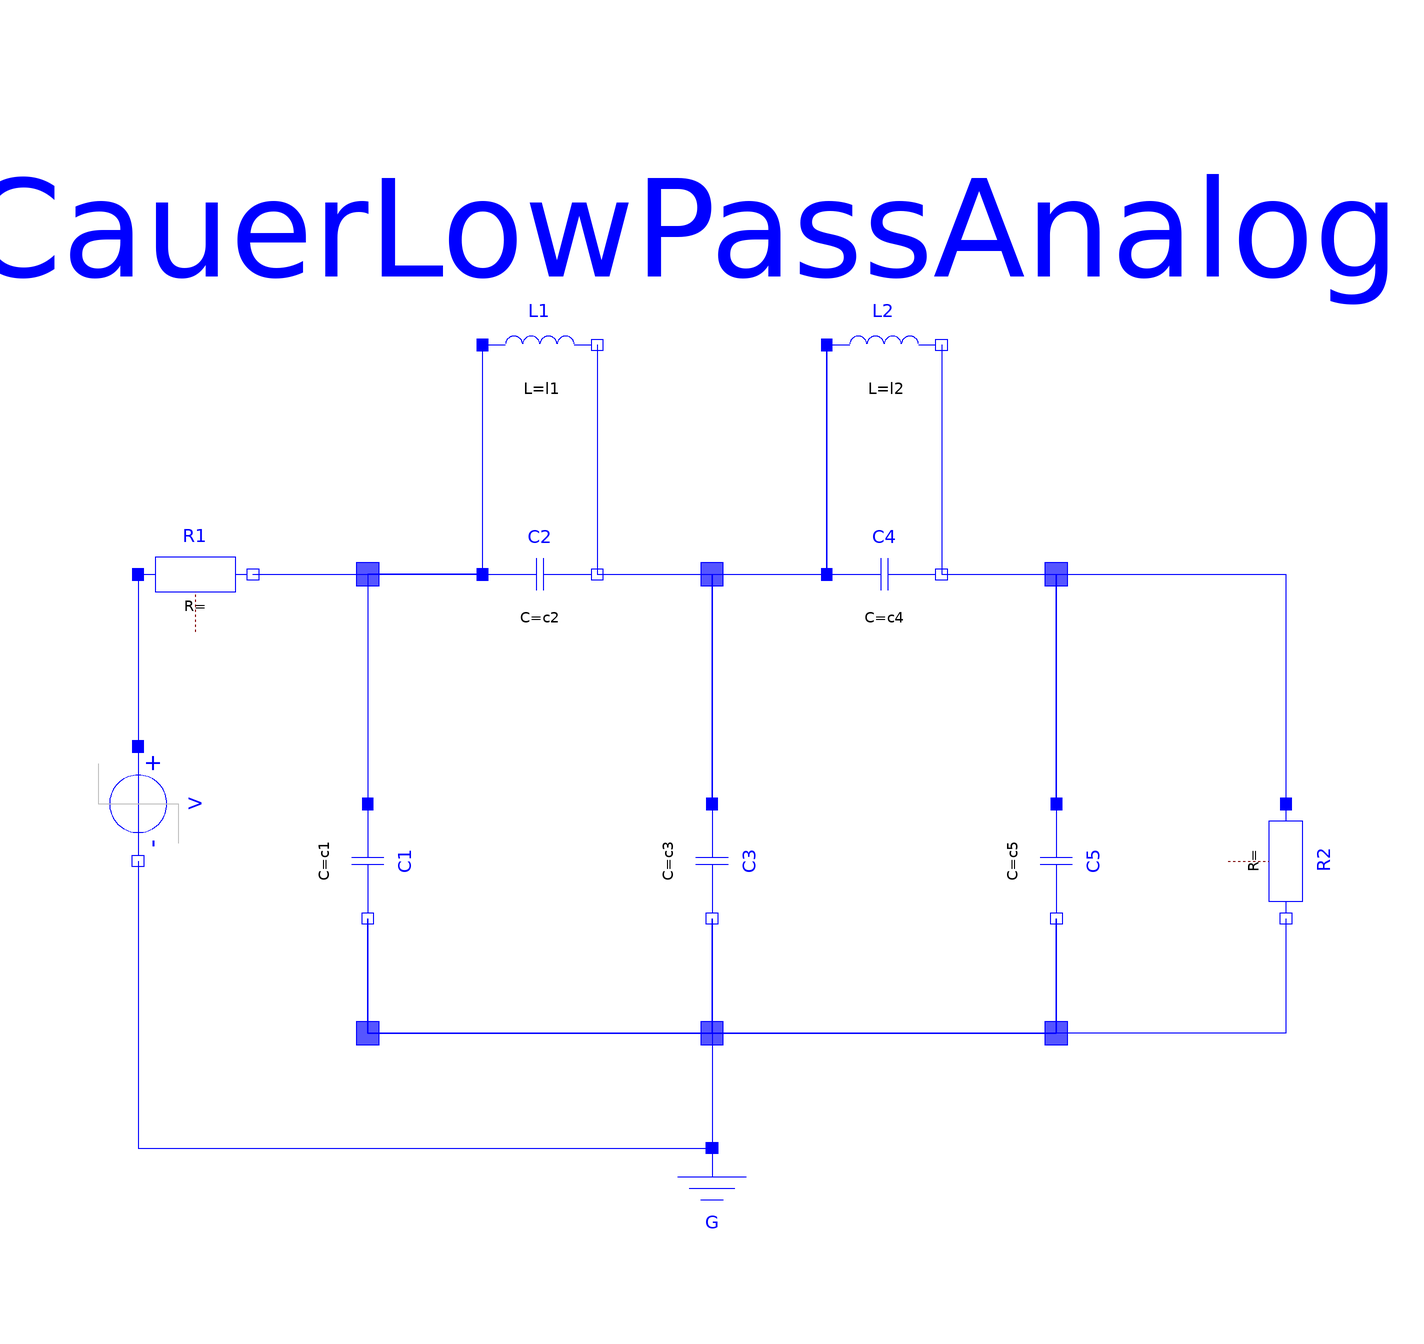

Above is the diagram view of the following Modelica model: its components placed by their Placement annotations and its connect equations drawn as lines.

model CauerLowPassAnalogLinear "Cauer low pass filter with analog components"
    extends Modelica.Icons.Example;

    parameter Modelica.SIunits.Inductance l1=1.304 "filter coefficient I1";
    parameter Modelica.SIunits.Inductance l2=0.8586 "filter coefficient I2";
    parameter Modelica.SIunits.Capacitance c1=1.072 "filter coefficient c1";
    parameter Modelica.SIunits.Capacitance c2=1/(1.704992^2*l1)
      "filter coefficient c2";
    parameter Modelica.SIunits.Capacitance c3=1.682 "filter coefficient c3";
    parameter Modelica.SIunits.Capacitance c4=1/(1.179945^2*l2)
      "filter coefficient c4";
    parameter Modelica.SIunits.Capacitance c5=0.7262 "filter coefficient c5";
    Modelica.Electrical.Analog.Basic.Ground G
      annotation (Placement(transformation(extent={{-10,-90},{10,-70}}, rotation=
              0)));
    Modelica.Electrical.Analog.Basic.Capacitor C1(C=c1)
      annotation (Placement(transformation(
          origin={-60,-20},
          extent={{-10,-10},{10,10}},
          rotation=270)));
    Modelica.Electrical.Analog.Basic.Capacitor C2(C=c2)
      annotation (Placement(transformation(extent={{-40,20},{-20,40}}, rotation=0)));
    Modelica.Electrical.Analog.Basic.Capacitor C3(C=c3)
      annotation (Placement(transformation(
          origin={0,-20},
          extent={{-10,-10},{10,10}},
          rotation=270)));
    Modelica.Electrical.Analog.Basic.Capacitor C4(C=c4)
      annotation (Placement(transformation(extent={{20,20},{40,40}}, rotation=0)));
    Modelica.Electrical.Analog.Basic.Capacitor C5(C=c5)
      annotation (Placement(transformation(
          origin={60,-20},
          extent={{-10,-10},{10,10}},
          rotation=270)));
    Modelica.Electrical.Analog.Basic.Inductor L1(L=l1)
      annotation (Placement(transformation(extent={{-40,60},{-20,80}}, rotation=0)));
    Modelica.Electrical.Analog.Basic.Inductor L2(L=l2)
      annotation (Placement(transformation(extent={{20,60},{40,80}}, rotation=0)));
    Modelica.Electrical.Analog.Basic.Resistor R1
      annotation (Placement(transformation(extent={{-100,20},{-80,40}}, rotation=
              0)));
    Modelica.Electrical.Analog.Basic.Resistor R2
      annotation (Placement(transformation(
          origin={100,-20},
          extent={{-10,-10},{10,10}},
          rotation=270)));
    Modelica.Electrical.Analog.Sources.StepVoltage V(startTime=1, offset=0)
      annotation (Placement(transformation(
          origin={-100,-10},
          extent={{-10,-10},{10,10}},
          rotation=270)));
  equation
    connect(R1.n,C1. p) annotation (Line(points={{-80,30},{-60,30},{-60,-10}},
          color={0,0,255}));
    connect(C1.n,G. p) annotation (Line(points={{-60,-30},{-60,-50},{0,-50},{0,-70}},
                   color={0,0,255}));
    connect(R1.n,C2. p)
      annotation (Line(points={{-80,30},{-40,30}}, color={0,0,255}));
    connect(L1.p,C2. p)
      annotation (Line(points={{-40,70},{-40,30}}, color={0,0,255}));
    connect(L1.p,C1. p) annotation (Line(points={{-40,70},{-40,30},{-60,30},{-60,
            -10}}, color={0,0,255}));
    connect(L1.n,C2. n)
      annotation (Line(points={{-20,70},{-20,30}}, color={0,0,255}));
    connect(C2.n,C3. p) annotation (Line(points={{-20,30},{1.83697e-015,30},{
            1.83697e-015,-10}}, color={0,0,255}));
    connect(C2.n,C4. p)
      annotation (Line(points={{-20,30},{20,30}}, color={0,0,255}));
    connect(L1.n,C3. p) annotation (Line(points={{-20,70},{-20,30},{
            1.83697e-015,30},{1.83697e-015,-10}},
                                     color={0,0,255}));
    connect(L1.n,C4. p) annotation (Line(points={{-20,70},{-20,30},{20,30}},
          color={0,0,255}));
    connect(L2.p,C4. p)
      annotation (Line(points={{20,70},{20,30}}, color={0,0,255}));
    connect(C2.n,L2. p) annotation (Line(points={{-20,30},{20,30},{20,70}}, color=
           {0,0,255}));
    connect(C3.p,L2. p) annotation (Line(points={{1.83697e-015,-10},{0,-10},{0,
            30},{20,30},{20,70}},
                              color={0,0,255}));
    connect(L2.n,C4. n)
      annotation (Line(points={{40,70},{40,30}}, color={0,0,255}));
    connect(L2.n,C5. p) annotation (Line(points={{40,70},{40,30},{60,30},{60,-10}},
          color={0,0,255}));
    connect(L2.n,R2. p) annotation (Line(points={{40,70},{40,30},{100,30},{100,
            -10}}, color={0,0,255}));
    connect(R2.n,G. p) annotation (Line(points={{100,-30},{100,-50},{0,-50},{0,-70}},
                   color={0,0,255}));
    connect(C4.n,C5. p) annotation (Line(points={{40,30},{60,30},{60,-10}}, color=
           {0,0,255}));
    connect(C4.n,R2. p) annotation (Line(points={{40,30},{100,30},{100,-10}},
          color={0,0,255}));
    connect(C3.n,G. p) annotation (Line(points={{-1.83697e-015,-30},{0,-30},{0,
            -70}}, color={0,0,255}));
    connect(C5.n,G. p) annotation (Line(points={{60,-30},{60,-50},{0,-50},{0,-70}},
          color={0,0,255}));
    connect(C1.n,C3. n) annotation (Line(points={{-60,-30},{-60,-50},{0,-50},{0,
            -30},{-1.83697e-015,-30}}, color={0,0,255}));
    connect(C1.n,C5. n) annotation (Line(points={{-60,-30},{-60,-50},{60,-50},{60,
            -30}}, color={0,0,255}));
    connect(R2.n,C5. n) annotation (Line(points={{100,-30},{100,-50},{60,-50},{60,
            -30}}, color={0,0,255}));
    connect(R2.n,C3. n) annotation (Line(points={{100,-30},{100,-50},{0,-50},{0,
            -30},{-1.83697e-015,-30}}, color={0,0,255}));
    connect(R2.n,C1. n) annotation (Line(points={{100,-30},{100,-50},{-60,-50},{
            -60,-30}}, color={0,0,255}));
    connect(C5.p,R2. p) annotation (Line(
        points={{60,-10},{60,30},{100,30},{100,-10}},
        color={0,0,255}));
    connect(R1.p, V.p)
      annotation (Line(points={{-100,30},{-100,0}}, color={0,0,255}));
    connect(V.n, G.p)            annotation (Line(points={{-100,-20},{-100,-70},{0,
            -70}},   color={0,0,255}));
    annotation (Diagram(coordinateSystem(
            preserveAspectRatio=true, extent={{-200,-100},{200,100}}), graphics={
          Rectangle(
            extent={{-62,32},{-58,28}},
            lineColor={0,0,255},
            fillColor={85,85,255},
            fillPattern=FillPattern.Solid),
          Rectangle(
            extent={{-2,28},{2,32}},
            lineColor={0,0,255},
            fillColor={85,85,255},
            fillPattern=FillPattern.Solid),
          Rectangle(
            extent={{58,32},{62,28}},
            lineColor={0,0,255},
            fillColor={85,85,255},
            fillPattern=FillPattern.Solid),
          Rectangle(
            extent={{58,-48},{62,-52}},
            lineColor={0,0,255},
            fillColor={85,85,255},
            fillPattern=FillPattern.Solid),
          Rectangle(
            extent={{-2,-48},{2,-52}},
            lineColor={0,0,255},
            fillColor={85,85,255},
            fillPattern=FillPattern.Solid),
          Rectangle(
            extent={{-62,-48},{-58,-52}},
            lineColor={0,0,255},
            fillColor={85,85,255},
            fillPattern=FillPattern.Solid),
          Text(
            extent={{-110,116},{100,64}},
            textString="CauerLowPassAnalog",
            lineColor={0,0,255})}),
      experiment(StopTime=60),
      Documentation(revisions="<html>
<ul>
<li><i>January 13, 2006</i>
       by Christoph Clauss<br>
       included into Modelica Standard Library</li>
<li><i>September 15, 2005</i>
       by Peter Trappe designed and by Teresa Schlegel<br>
       initially modelled.</li>
</ul>
</html>",   info="<html>
<p>The example Cauer Filter is a low-pass-filter of the fifth order. It is realized using an analog network. The voltage source V is the input voltage (step), and the R2.p.v is the filter output voltage. The pulse response is calculated.</p>
<p>The simulation end time should be 60. Please plot both V.p.v (input voltage) and R2.p.v (output voltage).</p>
</html>"),
        Icon(coordinateSystem(preserveAspectRatio=true, extent={{-200,-100},{200,
              100}}), graphics));
  end CauerLowPassAnalogLinear;